Run: headless pygame with SDL's dummy video driver; simulated clock (each Clock.tick advances the game by its frame time, no real sleeping); random seed 0; keys injected as events and as key.get_pressed() state; no mouse input.
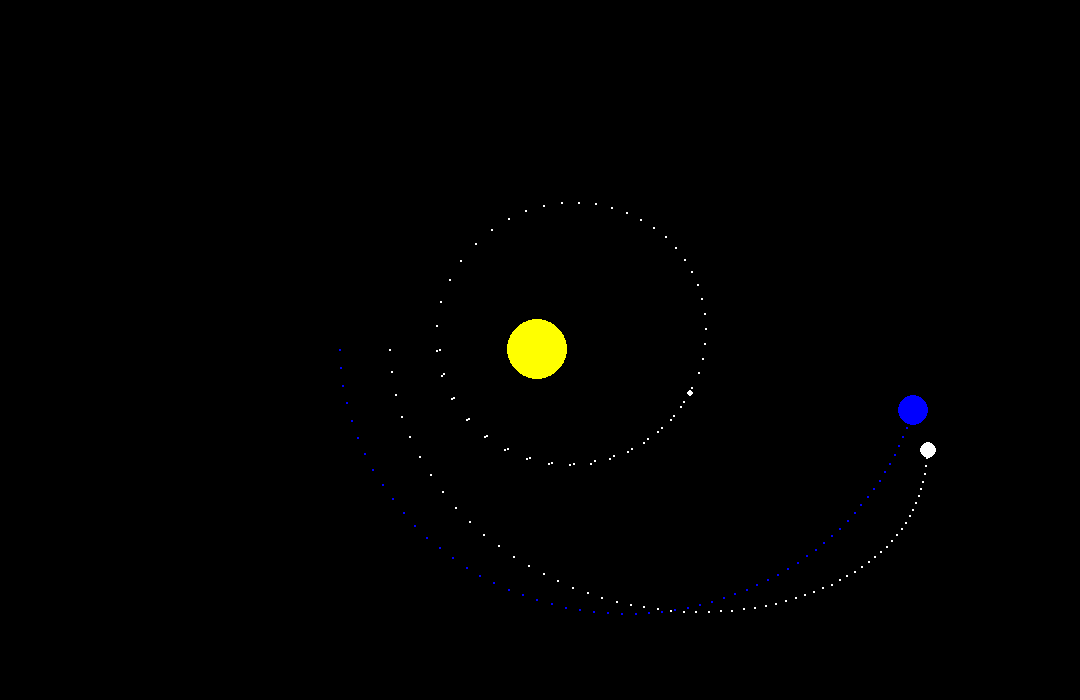
Frame 1 of 4 · flips 1–60 · no input
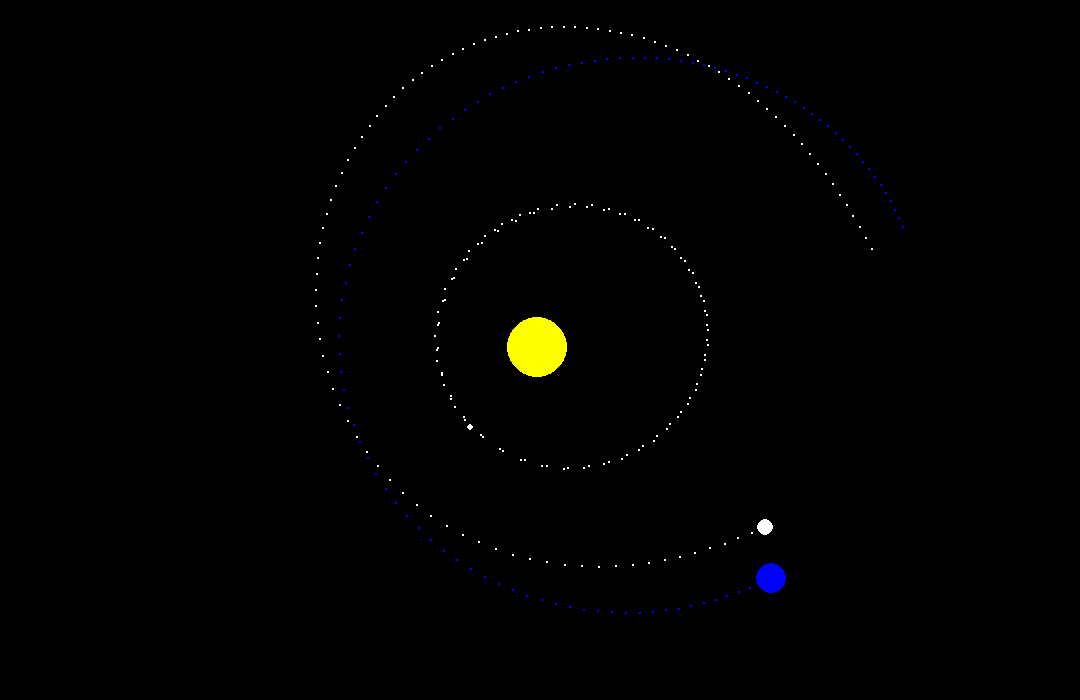
Frame 2 of 4 · flips 61–180 · tapped SPACE, RETURN · held RIGHT (→), D
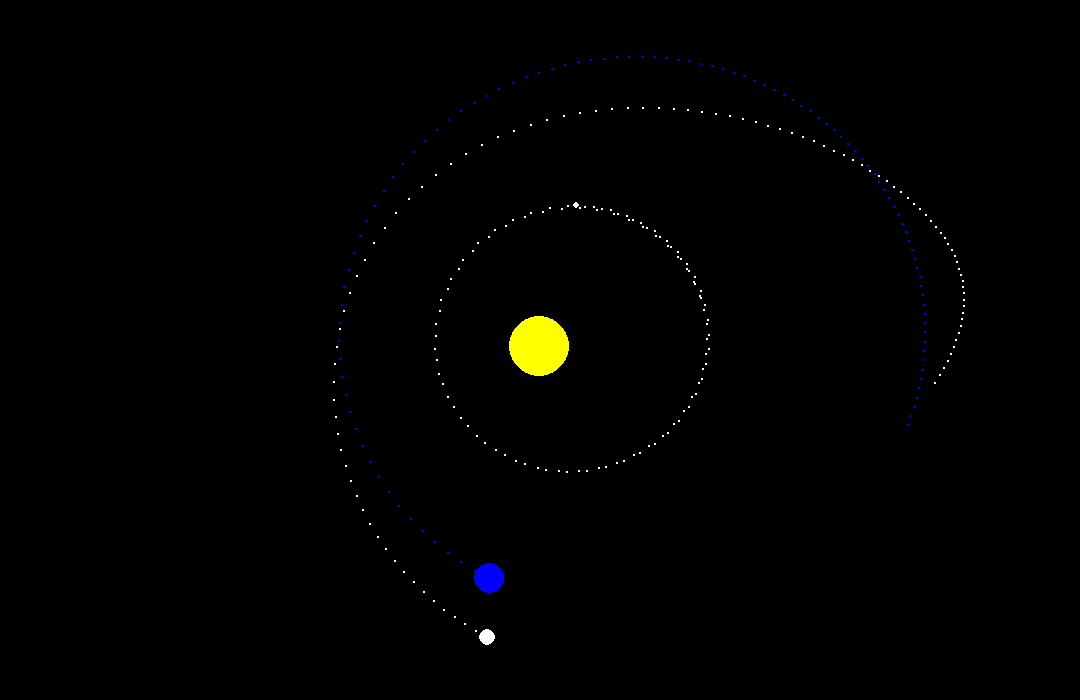
Frame 3 of 4 · flips 181–300 · held DOWN (↓), S
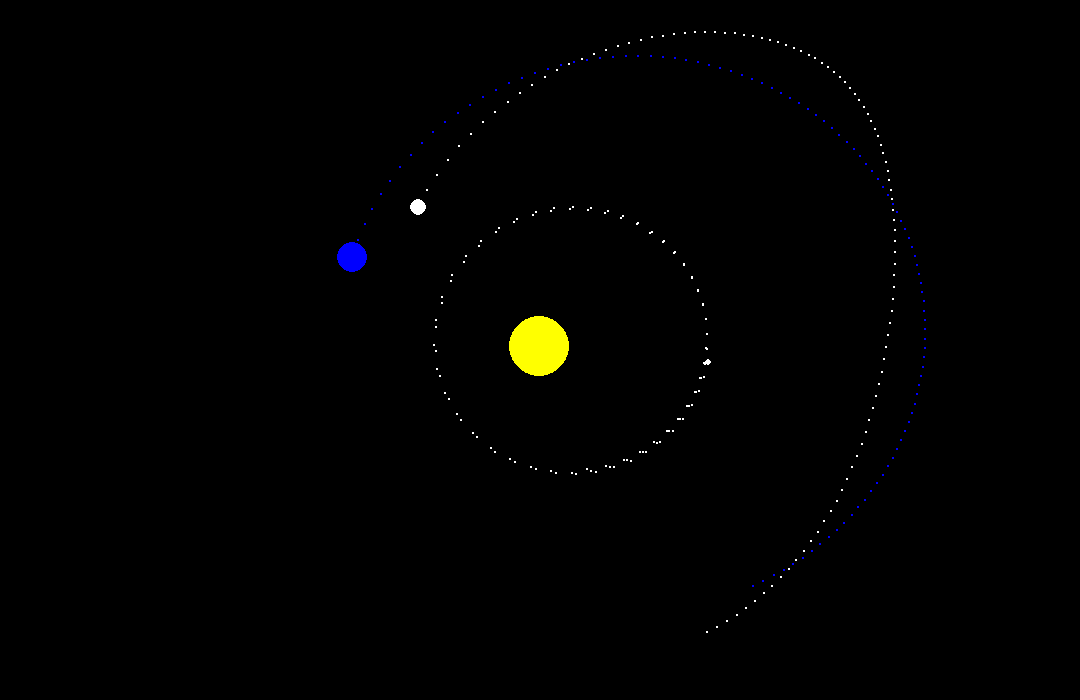
Frame 4 of 4 · flips 301–420 · held LEFT (←), A, UP (↑), W

The pygame program that drew these frames:

import pygame
import math

# --- constants ---
WIDTH, HEIGHT = 1080, 700
pygame.display.set_caption("3-Body Gravity Simulation (Functional)")

# Colors
WHITE = (255, 255, 255)
YELLOW = (255, 255, 0)
RED = (255, 0, 0)
BLUE = (0, 0, 255)

G = 0.5  # Gravitational constant

# --- Functions ---

def create_planet(x, y, mass, color, radius, vel_x=0, vel_y=0):
    """Creates a dictionary to represent a planet."""
    return {
        "x": x,
        "y": y,
        "mass": mass,
        "color": color,
        "radius": radius,
        "vel_x": vel_x,
        "vel_y": vel_y,
        "trail": []  # Add an empty list to store trail points
    }

def draw_planet(screen, planet):
    """Draws a planet and its trail on the screen."""
    # Draw the main planet
    pygame.draw.circle(screen, planet["color"], (int(planet["x"]), int(planet["y"])), planet["radius"])
    
    # Draw the trail points
    # We iterate through the trail in reverse to draw the most recent points first
    for i, pos in enumerate(planet["trail"]):
        # The trail circles get smaller and more transparent as they get older
        alpha = 255 - (i * (255 // len(planet["trail"]))) if len(planet["trail"]) > 0 else 0
        trail_color = planet["color"] + (alpha,)
        pygame.draw.circle(screen, trail_color, pos, 1)

def update_positions(planets):
    """Updates the position of each planet based on gravitational forces."""
    forces = [
        {"x": 0, "y": 0} for _ in planets
    ]

    for i, p1 in enumerate(planets):
        for j, p2 in enumerate(planets):
            if i == j:
                continue

            dx = p2["x"] - p1["x"]
            dy = p2["y"] - p1["y"]
            distance = math.sqrt(dx**2 + dy**2)
            
            if distance == 0:
                continue

            force = G * (p1["mass"] * p2["mass"]) / (distance**2)
            angle = math.atan2(dy, dx)
            
            force_x = math.cos(angle) * force
            force_y = math.sin(angle) * force
            
            forces[i]["x"] += force_x
            forces[i]["y"] += force_y

    for i, planet in enumerate(planets):
        # Update the planet's trail history
        planet["trail"].append((int(planet["x"]), int(planet["y"])))
        # Keep the trail length limited to avoid performance issues
        if len(planet["trail"]) > 100:
            planet["trail"].pop(0)

        # Update position
        acceleration_x = forces[i]["x"] / planet["mass"]
        acceleration_y = forces[i]["y"] / planet["mass"]

        planet["vel_x"] += acceleration_x
        planet["vel_y"] += acceleration_y
        
        planet["x"] += planet["vel_x"]
        planet["y"] += planet["vel_y"]




# --- main simulation loop ---
def main():
    pygame.init()
    # Create a screen that supports alpha for transparency
    screen = pygame.display.set_mode((WIDTH, HEIGHT))
    clock = pygame.time.Clock()

    # create planets as dictionaries
    sun = create_planet(WIDTH // 2, HEIGHT // 2, 100000, YELLOW, 30, vel_x=0, vel_y=-0.1)
    earth = create_planet(WIDTH // 2 - 200, HEIGHT // 2, 500, BLUE, 15, vel_y=18.1)
    moon = create_planet(WIDTH // 2 - 150, HEIGHT // 2, 0.1, WHITE, 8, vel_y=22.82)
    astroid = create_planet(WIDTH // 2 - 100, HEIGHT // 2, 0.001, WHITE, 3, vel_y=24.82)

    planets = [sun, earth, moon, astroid]
    
    running = True
    while running:
        clock.tick(60)
        
        screen.fill((0, 0, 0))
        
        
        for event in pygame.event.get():
            if event.type == pygame.QUIT:
                running = False

        update_positions(planets)

        for planet in planets:
            draw_planet(screen, planet)

        pygame.display.flip()

    pygame.quit()

if __name__ == "__main__":
    main()
